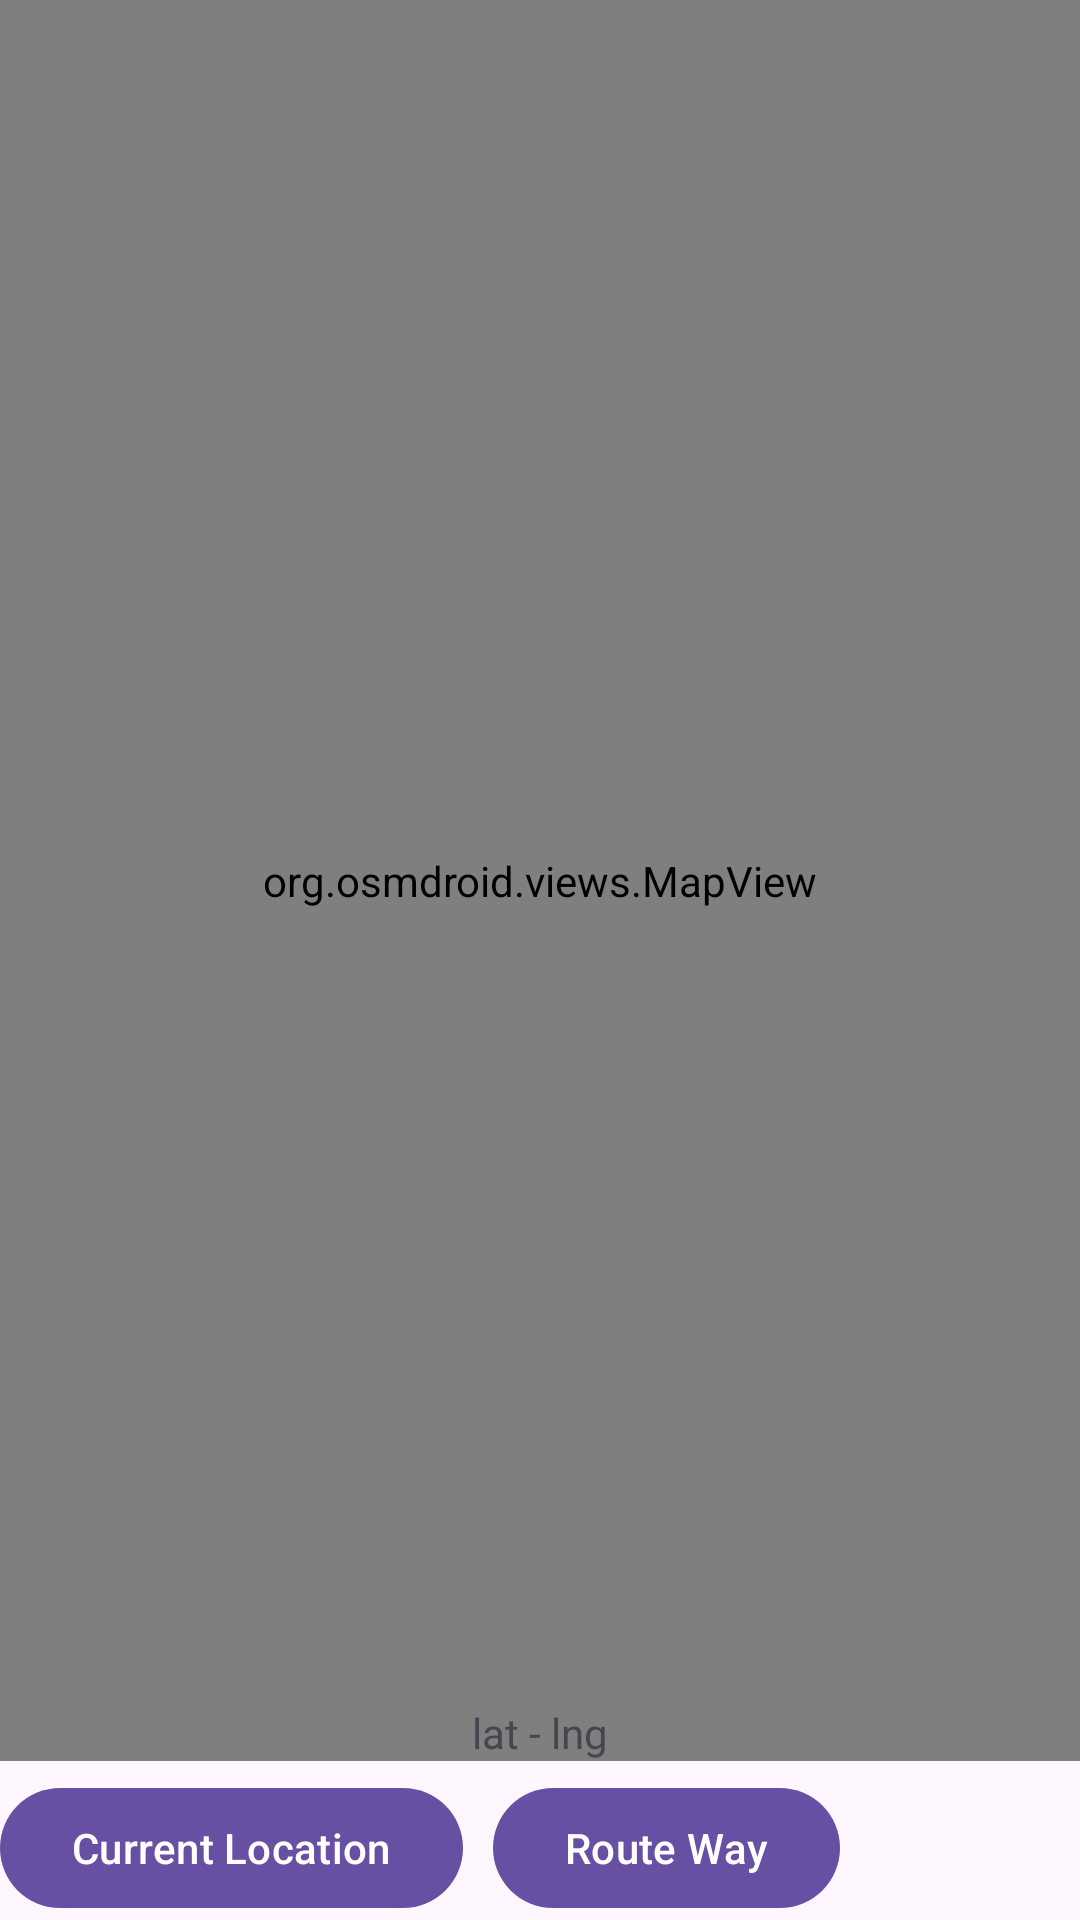

Layout XML and referenced resources for this Android screen:
<!-- AndroidManifest.xml: application theme Theme.StreetPluse -->
<!-- res/layout/activity_main.xml -->
<?xml version="1.0" encoding="utf-8"?>
<androidx.constraintlayout.widget.ConstraintLayout xmlns:android="http://schemas.android.com/apk/res/android"
    xmlns:app="http://schemas.android.com/apk/res-auto"
    xmlns:tools="http://schemas.android.com/tools"
    android:layout_width="match_parent"
    android:layout_height="match_parent"
    tools:context=".MainActivity">


    <org.osmdroid.views.MapView
        android:id="@+id/streetMapView"
        android:layout_width="0dp"
        android:layout_height="0dp"
        android:layout_marginBottom="5dp"
        app:layout_constraintBottom_toTopOf="@+id/btnCurrent"
        app:layout_constraintEnd_toEndOf="parent"
        app:layout_constraintHorizontal_bias="0.0"
        app:layout_constraintStart_toStartOf="parent"
        app:layout_constraintTop_toTopOf="parent"
        app:layout_constraintVertical_bias="1.0" />

    <TextView
        android:id="@+id/tvLatLng"
        android:layout_width="wrap_content"
        android:layout_height="wrap_content"
        app:layout_constraintStart_toStartOf="parent"
        android:text="lat - lng"
        app:layout_constraintBottom_toBottomOf="@+id/streetMapView"
        app:layout_constraintEnd_toEndOf="parent"/>

    <com.google.android.material.button.MaterialButton
        android:id="@+id/btnCurrent"
        android:layout_width="wrap_content"
        android:layout_height="wrap_content"
        android:text="Current Location"
        android:layout_marginTop="10dp"
        app:layout_constraintStart_toStartOf="parent"
        app:layout_constraintBottom_toBottomOf="parent"/>

    <com.google.android.material.button.MaterialButton
        android:id="@+id/btnRouteWay"
        android:layout_width="wrap_content"
        android:layout_height="wrap_content"
        android:text="Route Way"
        android:layout_marginStart="10dp"
        app:layout_constraintStart_toEndOf="@+id/btnCurrent"
        app:layout_constraintBottom_toBottomOf="parent"/>
</androidx.constraintlayout.widget.ConstraintLayout>
<!-- resources referenced by this layout -->
<resources>
  <style name="Theme.StreetPluse" parent="Base.Theme.StreetPluse" />
  <style name="Base.Theme.StreetPluse" parent="Theme.Material3.DayNight.NoActionBar">
          
          
      </style>
</resources>
